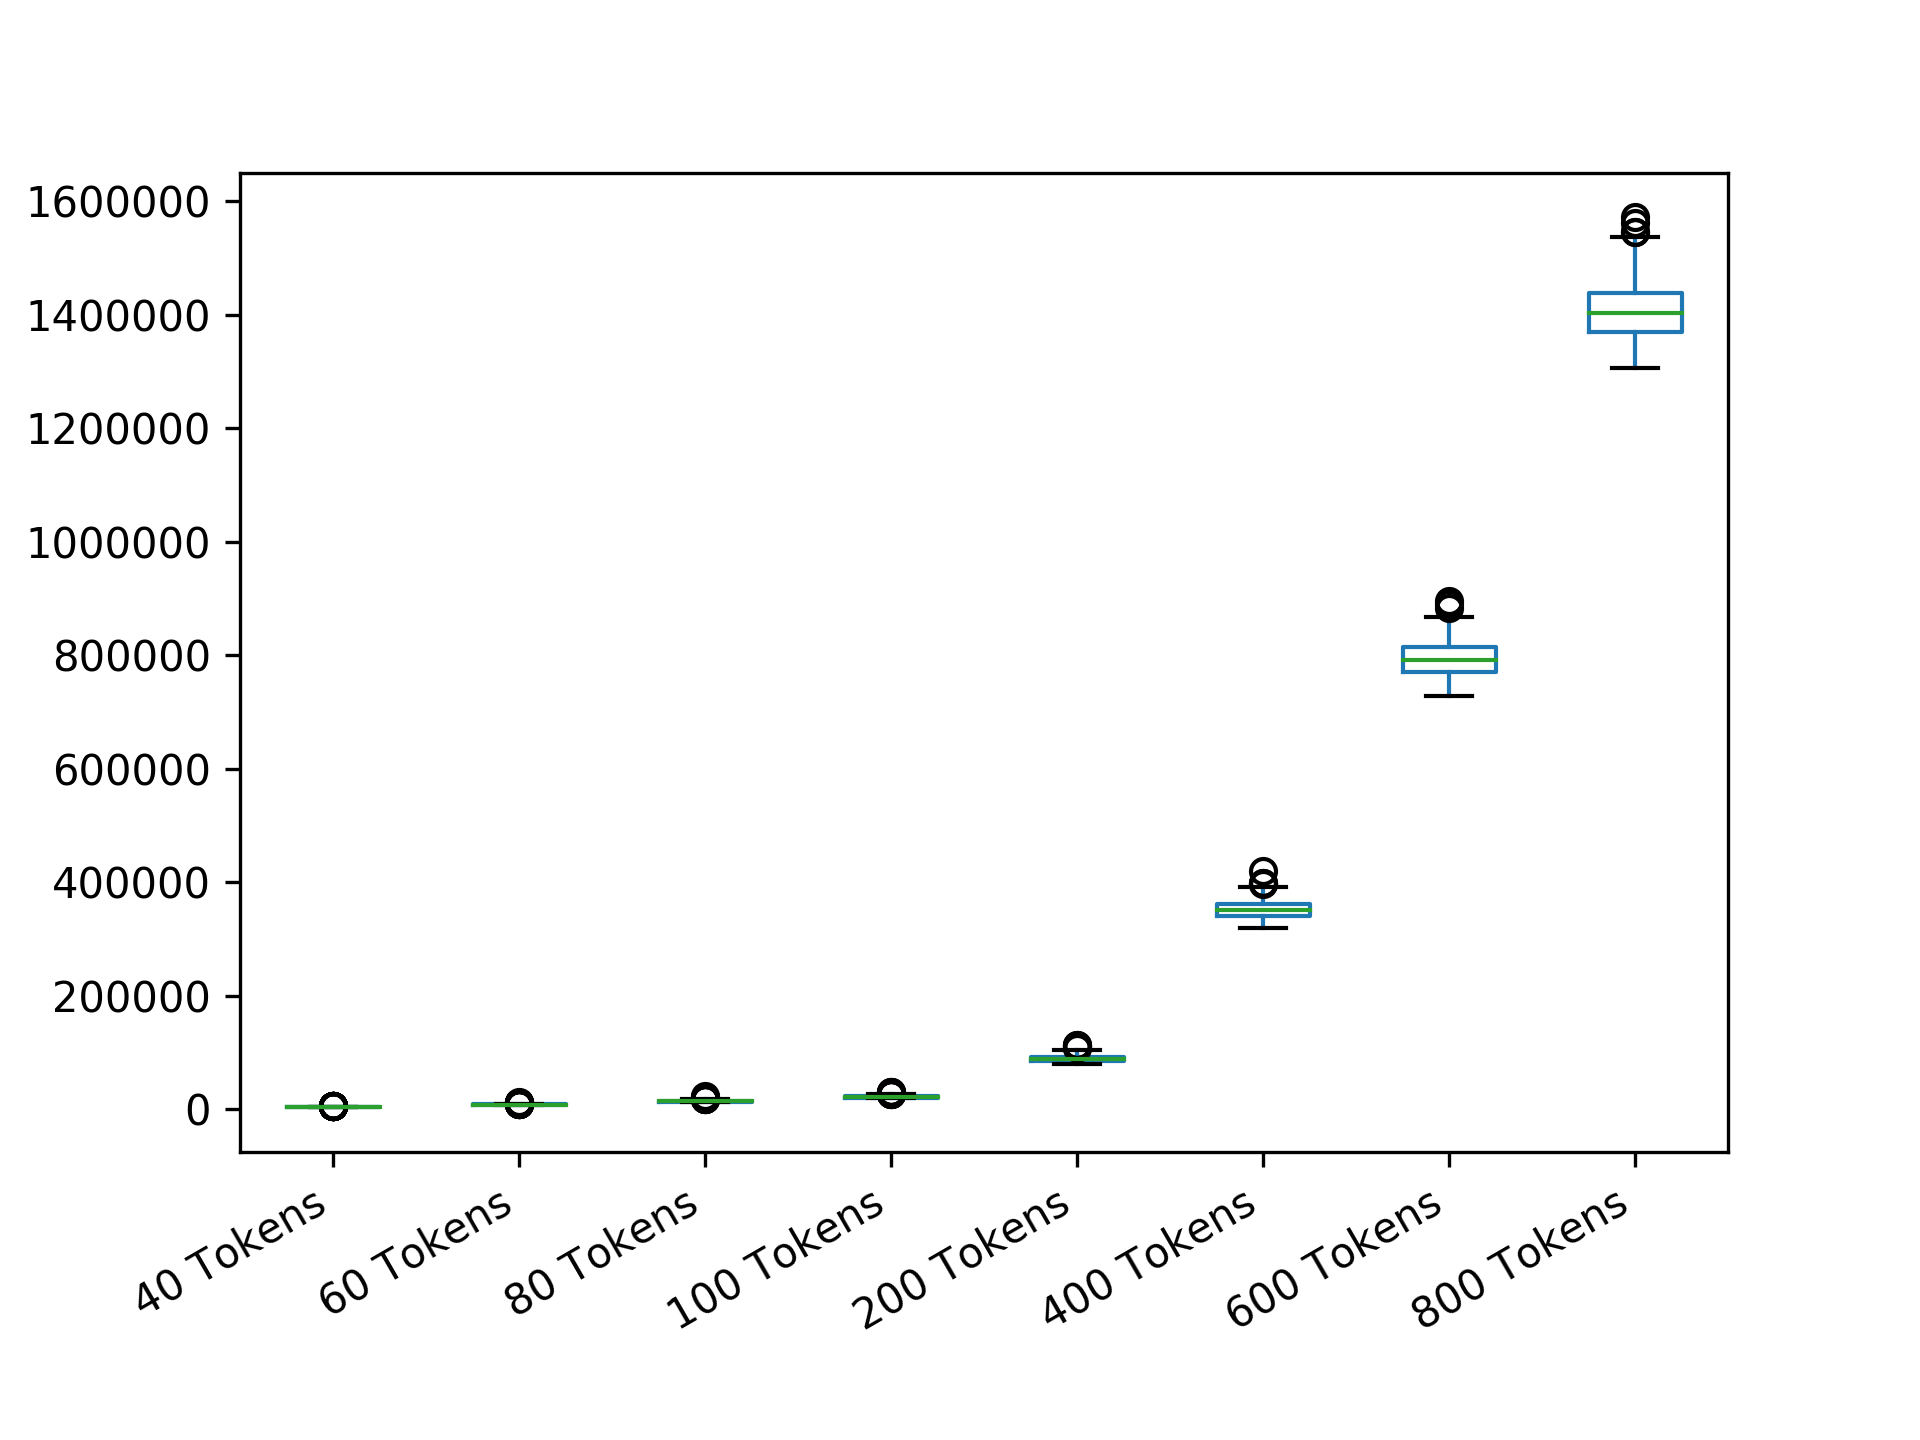

The file beside this chart, header and first rows:
40 Tokens; 60 Tokens; 80 Tokens; 100 Tokens; 200 Tokens; 400 Tokens; 600 Tokens; 800 Tokens
3188; 7015; 16805; 19891; 81168; 361877; 801223; 1372548
3048; 9112; 13181; 22199; 85328; 338596; 761913; 1413312
3189; 7580; 13014; 19655; 96035; 349008; 807090; 1420577
5145; 7951; 13398; 27638; 85633; 365235; 822350; 1363568
3188; 7015; 16162; 20077; 94825; 355364; 825342; 1413425
3188; 7670; 18088; 23433; 88199; 345788; 750836; 1475099
3412; 8356; 12957; 22894; 86387; 363895; 809763; 1341974
3325; 7436; 12824; 22376; 90046; 361772; 775575; 1435299
3200; 8286; 12488; 20024; 80215; 363784; 782925; 1339594
4711; 8710; 17391; 19749; 94561; 357920; 798436; 1357379
3094; 8727; 15644; 27698; 90496; 337204; 826120; 1391158
4723; 7223; 12955; 21721; 91442; 343340; 805392; 1363275
4347; 9573; 13966; 20594; 92202; 354252; 778043; 1344220
3188; 8719; 13801; 20074; 87313; 342795; 796980; 1438008
3095; 7107; 14183; 21160; 84877; 359806; 785552; 1365248
3224; 8343; 14736; 22191; 80906; 338983; 863483; 1391303
3224; 7674; 14183; 22208; 90443; 367281; 766501; 1416833
4710; 7790; 13653; 21168; 92484; 376952; 790604; 1406404
3224; 8054; 12894; 20597; 84867; 349936; 775542; 1389496
5128; 7945; 13191; 21160; 89488; 355364; 852318; 1366309
3186; 7250; 15583; 22875; 86448; 369669; 780425; 1416718
3224; 7415; 13013; 26867; 88577; 350689; 778043; 1394870
4356; 8356; 15180; 23283; 91422; 361228; 768141; 1411698
3189; 7250; 13013; 20927; 81802; 321913; 765896; 1344680
4050; 8653; 17412; 21156; 80900; 345700; 812898; 1413312
3581; 7295; 13961; 22728; 92268; 378817; 817376; 1389358
5611; 7200; 13176; 22208; 80195; 327425; 820273; 1418940
3753; 8369; 13660; 20215; 88577; 347490; 819935; 1417180
5163; 9112; 13971; 20604; 91180; 369453; 825464; 1416949
3189; 7797; 18132; 19891; 97125; 347397; 776920; 1391545
4057; 7436; 16738; 21304; 99757; 341948; 795740; 1393026
3325; 7951; 13801; 20024; 89196; 374651; 822527; 1397988
3188; 9074; 14176; 26890; 92569; 330375; 808163; 1351602
4364; 7224; 14589; 23398; 98485; 343446; 764428; 1360971
3412; 7415; 16193; 24522; 84015; 361120; 805728; 1387938
4366; 7666; 12629; 21298; 81323; 367239; 808262; 1369204
3514; 7412; 13390; 22718; 88184; 347328; 828746; 1394373
3186; 8662; 12800; 22875; 86062; 338659; 777016; 1454169
3189; 8271; 19694; 20601; 92506; 361842; 811231; 1475015
3200; 8662; 13392; 28591; 81521; 338628; 752652; 1387938
3224; 7015; 18140; 20597; 93356; 334862; 794428; 1417064
3747; 7945; 12824; 22344; 90139; 342776; 825524; 1447368
3795; 8719; 13178; 24657; 92484; 361264; 730683; 1479799
3790; 7578; 13395; 20923; 89078; 350793; 839640; 1493532
4035; 9560; 16242; 22728; 83982; 349803; 768761; 1416891
3514; 6968; 19725; 27638; 89145; 365195; 773162; 1497363
3048; 6968; 14589; 20932; 87272; 330334; 789012; 1435693
3753; 8286; 13485; 20317; 83514; 361228; 806888; 1328033
3581; 8369; 14317; 21918; 81337; 355333; 794386; 1447651
4341; 8050; 13197; 21168; 91099; 376952; 791914; 1410055
3330; 10088; 15078; 22376; 95817; 344966; 744184; 1404916
3048; 8286; 13642; 21925; 89128; 339831; 819052; 1426497
4057; 8363; 13194; 19890; 88153; 349008; 802848; 1346461
3790; 8356; 16822; 21164; 92506; 341348; 799570; 1439359
3224; 8050; 15056; 21925; 81797; 361772; 774682; 1481020
4356; 7108; 14720; 21736; 94800; 343425; 786854; 1317645
3578; 8278; 13385; 22376; 96035; 378664; 781730; 1394522
4057; 9573; 13801; 23410; 89212; 357128; 775477; 1430092
3325; 8050; 13191; 20000; 80851; 350612; 825160; 1332530
4018; 7224; 16242; 25328; 93686; 357194; 757867; 1399623
... 439 more rows
